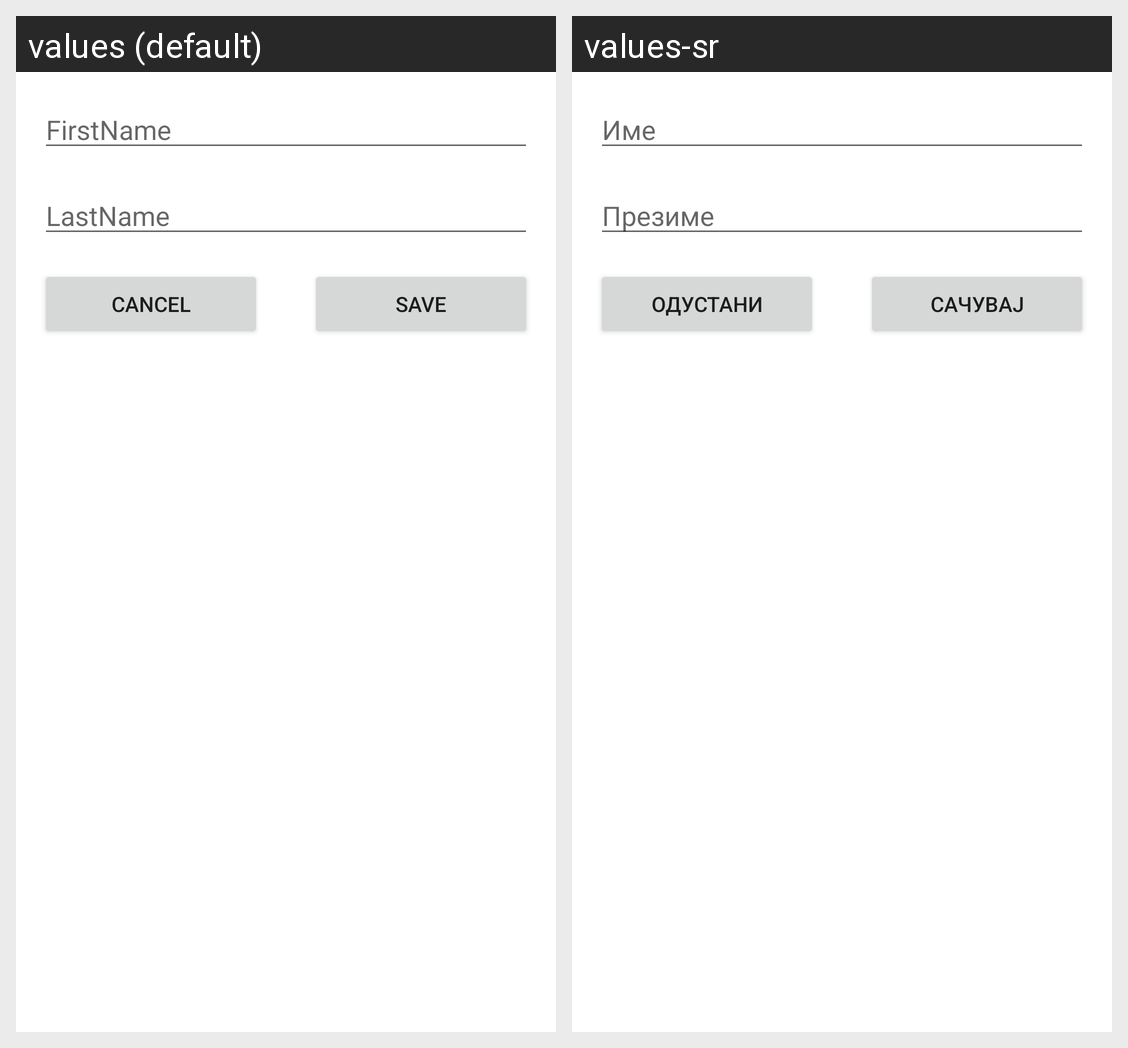

This grid shows one Android layout under two languages. Give, for every string resource on the screen, its name, the default text and each shown locale's text.
Android screen res/layout/activity_details.xml rendered under 2 locales, left to right: values (default), values-sr. Device: Nexus 5 (rendered at 1080×1920; each locale shown at half size, 540×960, under a caption strip naming it); theme Theme.ProjektniZadatak.
Strings drawn on this screen, with the default value and each locale's value (text and hints the layout hard-codes, and strings that could not be matched under every locale, appear in the picture but are not listed):

FirstName
  values: FirstName
  values-sr: Име

LastName
  values: LastName
  values-sr: Презиме

cancel
  values: Cancel
  values-sr: Одустани

save
  values: Save
  values-sr: Сачувај
